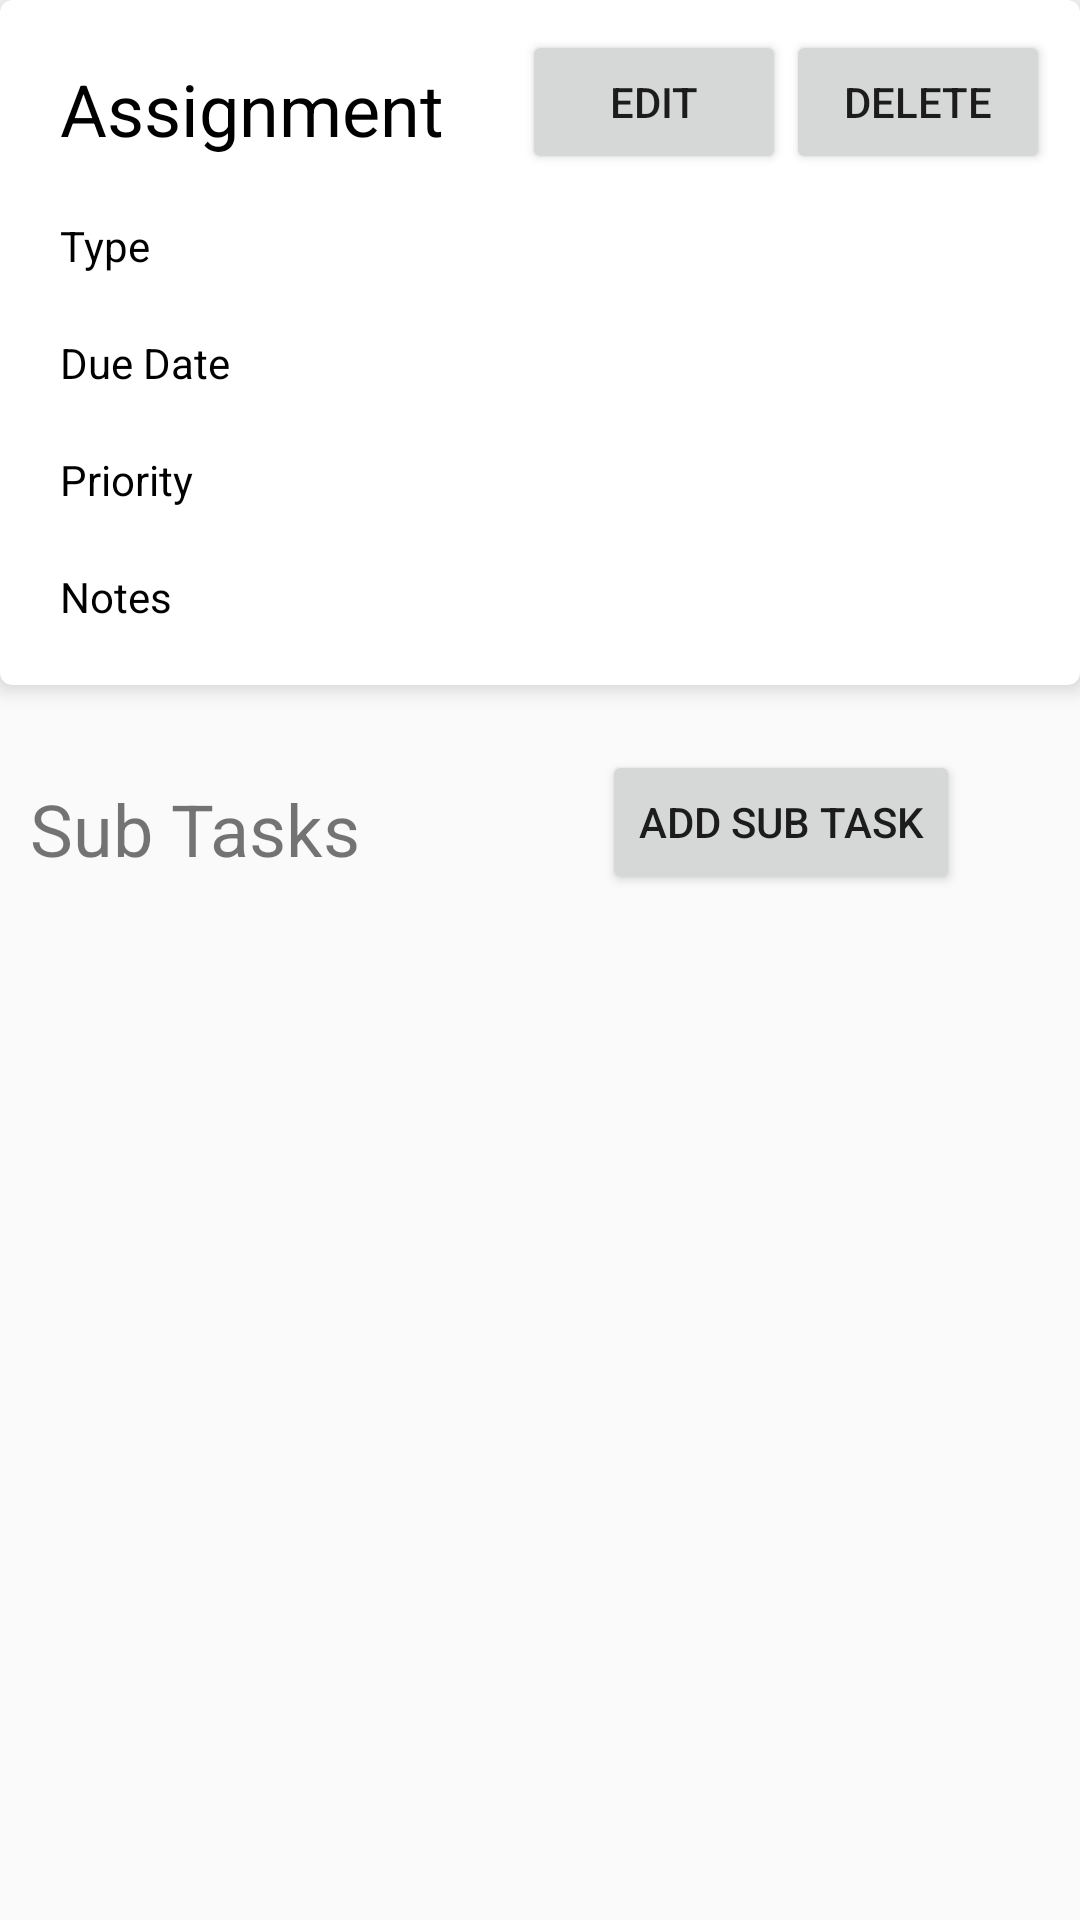

Reconstruct the res/layout file that produces this screen, plus the resources it refers to.
<!-- AndroidManifest.xml: application theme AppTheme -->
<!-- res/layout/activity_details.xml -->
<?xml version="1.0" encoding="utf-8"?>
<androidx.constraintlayout.widget.ConstraintLayout xmlns:android="http://schemas.android.com/apk/res/android"
    xmlns:app="http://schemas.android.com/apk/res-auto"
    xmlns:tools="http://schemas.android.com/tools"
    android:layout_width="match_parent"
    android:layout_height="match_parent"
    tools:context=".Activities.DetailsActivity"
    >

    <androidx.cardview.widget.CardView
        android:layout_width="match_parent"
        android:layout_height="wrap_content"
        android:id="@+id/top_layout"
        app:layout_constraintTop_toTopOf="parent"
        app:layout_constraintLeft_toLeftOf="parent"
        app:layout_constraintRight_toRightOf="parent"
        app:cardCornerRadius="4dp"
        app:cardElevation="4dp"
        >

        <androidx.constraintlayout.widget.ConstraintLayout
            android:layout_width="match_parent"
            android:layout_height="wrap_content"
            android:id="@+id/top_constraint_layout"
            android:padding="10dp"
            android:background="@drawable/assignment_detail_bg"
            >

            <TextView
                android:id="@+id/assignmentNameTextView"
                android:layout_width="wrap_content"
                android:layout_height="wrap_content"
                android:text="Assignment"
                android:textSize="24sp"
                android:padding="10dp"
                android:textColor="#000"
                app:layout_constraintBottom_toTopOf="@id/typeTextView"
                app:layout_constraintLeft_toLeftOf="parent"
                app:layout_constraintTop_toTopOf="parent"
                 />

            <TextView
                android:id="@+id/typeTextView"
                android:layout_width="wrap_content"
                android:layout_height="wrap_content"
                android:padding="10dp"
                android:textColor="#000"
                android:text="Type"
                android:textSize="14sp"
                app:layout_constraintBottom_toTopOf="@id/dueDateTextView"
                app:layout_constraintLeft_toLeftOf="parent"
                app:layout_constraintTop_toBottomOf="@id/assignmentNameTextView"
                 />

            <TextView
                android:id="@+id/dueDateTextView"
                android:layout_width="wrap_content"
                android:layout_height="wrap_content"
                android:padding="10dp"
                android:textColor="#000"
                android:text="Due Date"
                android:textSize="14sp"
                app:layout_constraintBottom_toTopOf="@id/priorityTextView"
                app:layout_constraintLeft_toLeftOf="parent"
                app:layout_constraintTop_toBottomOf="@id/typeTextView"
                 />

            <TextView
                android:id="@+id/priorityTextView"
                android:layout_width="wrap_content"
                android:layout_height="wrap_content"
                android:padding="10dp"
                android:textColor="#000"
                android:text="Priority"
                android:textSize="14sp"
                app:layout_constraintBottom_toTopOf="@+id/notesTextView"
                app:layout_constraintLeft_toLeftOf="parent"
                app:layout_constraintTop_toBottomOf="@id/dueDateTextView" />

            <TextView
                android:id="@+id/notesTextView"
                android:layout_width="wrap_content"
                android:layout_height="wrap_content"
                android:padding="10dp"
                android:textColor="#000"
                android:text="Notes"
                android:textSize="14sp"
                app:layout_constraintBottom_toBottomOf="parent"
                app:layout_constraintLeft_toLeftOf="parent"
                app:layout_constraintTop_toBottomOf="@id/priorityTextView" />

            <TextView
                android:id="@+id/idTextView"
                android:layout_width="163dp"
                android:layout_height="41dp"
                app:layout_constraintTop_toTopOf="parent"
                app:layout_constraintRight_toRightOf="parent"
                app:layout_constraintLeft_toLeftOf="parent"
                android:text="ID"
                android:textSize="14sp"
                android:visibility="gone"
                />



            <Button
                android:id="@+id/editButton"
                android:layout_width="wrap_content"
                android:layout_height="wrap_content"
                app:layout_constraintTop_toTopOf="parent"
                app:layout_constraintRight_toLeftOf="@id/deleteButton"
                android:text="Edit" />

            <Button
                android:id="@+id/deleteButton"
                android:layout_width="wrap_content"
                android:layout_height="wrap_content"
                app:layout_constraintTop_toTopOf="parent"
                app:layout_constraintRight_toRightOf="parent"
                android:text="Delete" />


        </androidx.constraintlayout.widget.ConstraintLayout>




    </androidx.cardview.widget.CardView>



    <androidx.constraintlayout.widget.ConstraintLayout
        android:layout_width="match_parent"
        android:layout_height="match_parent"
        app:layout_constraintTop_toBottomOf="@id/top_layout"
        app:layout_constraintLeft_toLeftOf="parent"
        app:layout_constraintRight_toRightOf="parent"
        android:layout_marginTop="250dp"
        android:id="@+id/bottom_constraint_layout"
        >


        <TextView
            android:id="@+id/subTaskTextView"
            android:layout_width="wrap_content"
            android:layout_height="wrap_content"
            android:padding="10dp"
            android:text="Sub Tasks"
            android:textSize="24sp"
            app:layout_constraintTop_toTopOf="parent"
            app:layout_constraintLeft_toLeftOf="parent"
            app:layout_constraintVertical_bias="1.0" />

        <Button
            android:id="@+id/subTaskButton"
            android:layout_width="wrap_content"
            android:layout_height="wrap_content"
            android:layout_marginRight="40dp"
            app:layout_constraintTop_toTopOf="parent"
            app:layout_constraintRight_toRightOf="parent"
            android:text="Add Sub Task" />

        <androidx.recyclerview.widget.RecyclerView
            android:id="@+id/subTaskRecyclerView"
            android:layout_width="match_parent"
            android:layout_height="match_parent"
            app:layout_constraintTop_toBottomOf="@id/subTaskTextView"
            app:layout_constraintBottom_toBottomOf="parent"
            app:layout_constraintLeft_toLeftOf="parent"
            app:layout_constraintRight_toRightOf="parent"
            android:layout_marginTop="70dp"/>


    </androidx.constraintlayout.widget.ConstraintLayout>


</androidx.constraintlayout.widget.ConstraintLayout>
<!-- resources referenced by this layout -->
<resources>
  <style name="AppTheme" parent="Theme.AppCompat.Light.NoActionBar">
          
          <item name="colorPrimary">@color/colorPrimary</item>
          <item name="colorPrimaryDark">@color/colorPrimaryDark</item>
          <item name="colorAccent">@color/colorAccent</item>
          <item name="android:windowAnimationStyle">@style/CustomActivityAnimation</item>
      </style>
  <style name="CustomActivityAnimation" parent="android:style/Animation.Activity">
          <item name="android:activityOpenEnterAnimation">@anim/slide_in_right</item>
          <item name="android:activityOpenExitAnimation">@anim/slide_out_left</item>
          <item name="android:activityCloseEnterAnimation">@anim/slide_in_left</item>
          <item name="android:activityCloseExitAnimation">@anim/slide_out_right</item>
  
  
  
      </style>
  <!-- not gathered from this repository: default colours our renderer supplied (Android Studio template values) -->
  <color name="colorPrimary">#FF6200EE</color>
  <color name="colorPrimaryDark">#FF3700B3</color>
  <color name="colorAccent">#FF03DAC5</color>
</resources>
